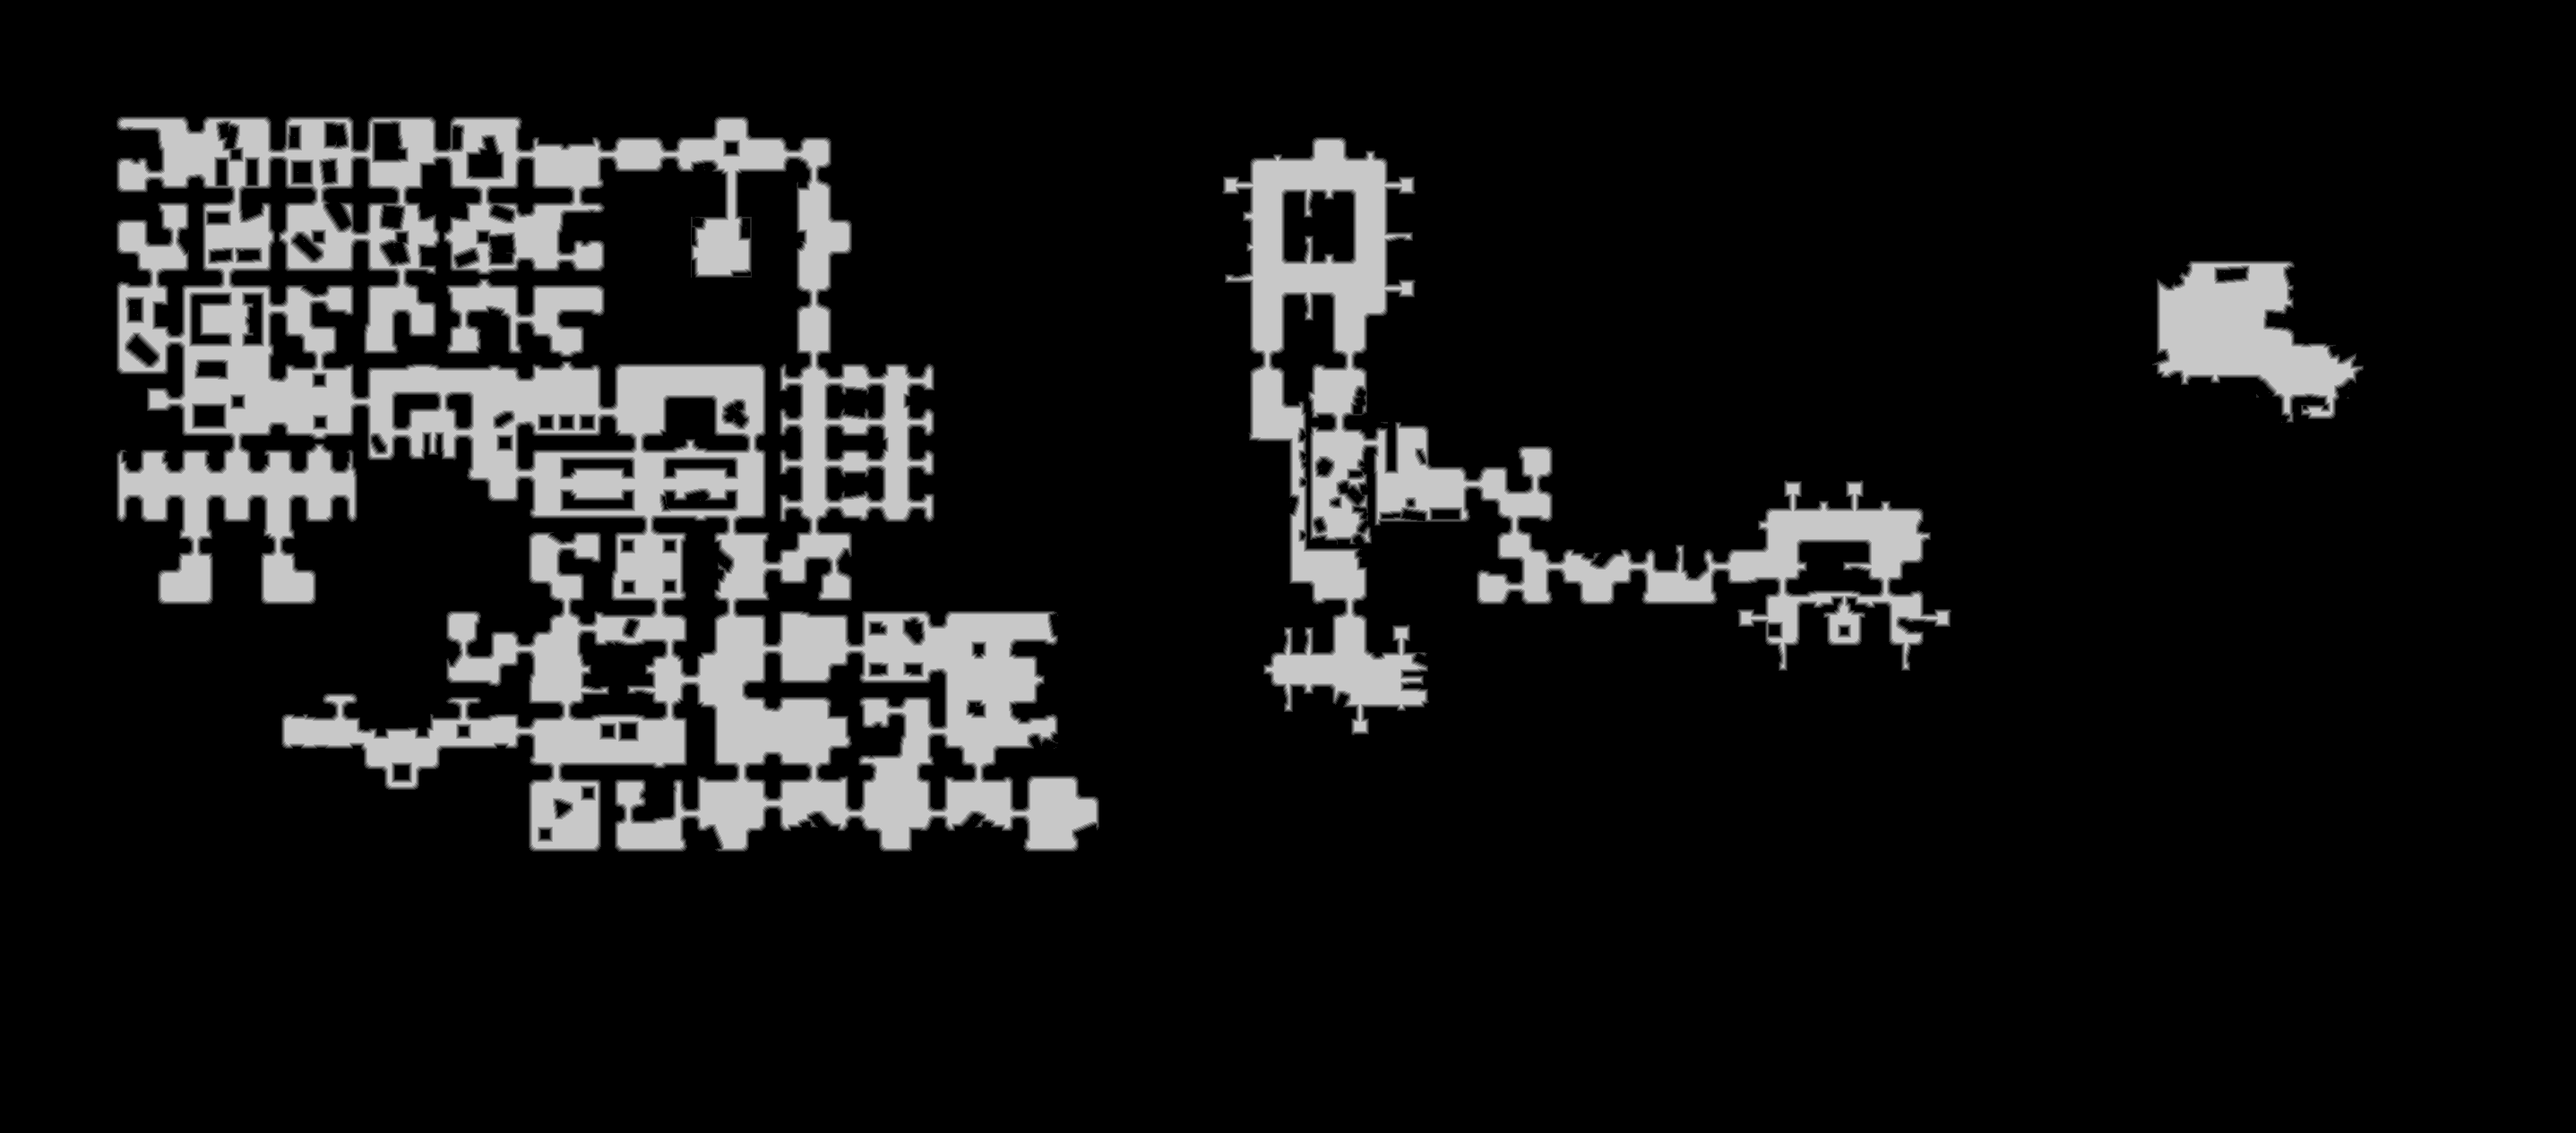

The data file committed next to this chart (first rows):
truth	truth_20c504b7448.tsv
layer	melee
source	walk_1
read	2026-11-16 22:24:10
width	2875
height	1265
stride	1438
base	0x20c3ffe0000
origin	0x1c0010
score	0.9337
iou_melee	0.9337
iou_ranged	0.6875
nibble	0	3130000
nibble	1	42425
nibble	2	42319
nibble	3	42203
nibble	4	42087
nibble	5	337841
